The GitHub repository amine-e2r/kidney contains a labelled image folder "Histo images" with 5 categories: chromo, onco, cc RCC, normal tissue, p RCC. Examples follow, each with its label.

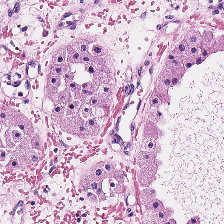
Label: onco

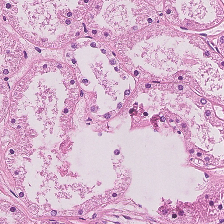
Label: normal tissue

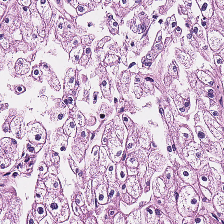
Label: chromo

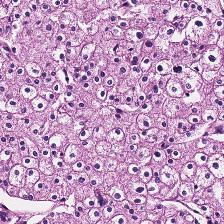
Label: chromo

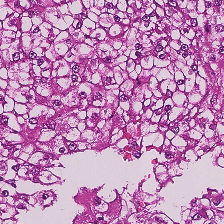
Label: cc RCC

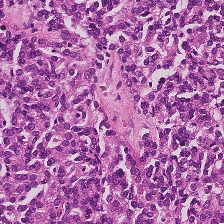
Label: p RCC
